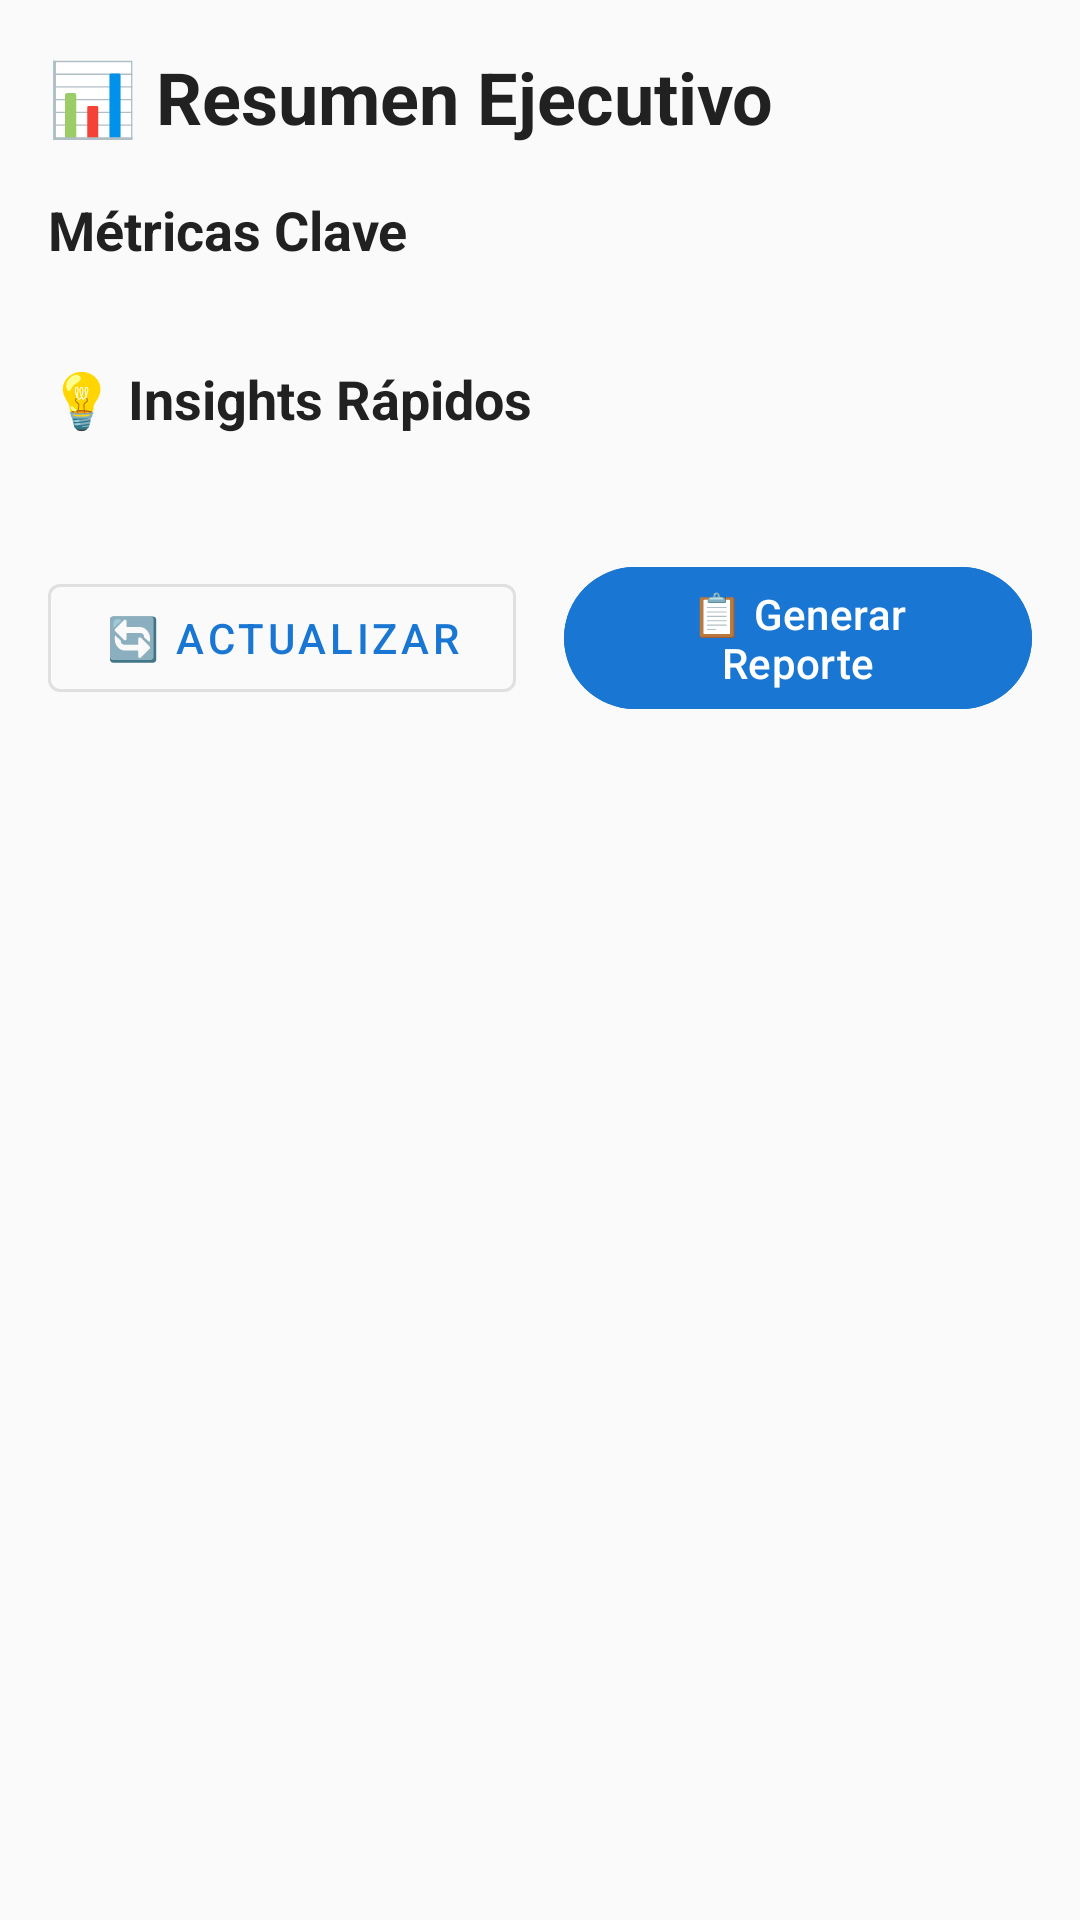

This screen was rendered from an Android layout file. Write that file and the resources it references.
<!-- AndroidManifest.xml: application theme Theme.REWS -->
<!-- res/layout/fragment_analytics_overview.xml -->
<?xml version="1.0" encoding="utf-8"?>
<androidx.core.widget.NestedScrollView xmlns:android="http://schemas.android.com/apk/res/android"
    xmlns:app="http://schemas.android.com/apk/res-auto"
    android:layout_width="match_parent"
    android:layout_height="match_parent"
    android:background="@color/background_light"
    android:padding="16dp">

    <LinearLayout
        android:layout_width="match_parent"
        android:layout_height="wrap_content"
        android:orientation="vertical">

        
        <TextView
            android:layout_width="match_parent"
            android:layout_height="wrap_content"
            android:text="📊 Resumen Ejecutivo"
            android:textSize="24sp"
            android:textStyle="bold"
            android:textColor="@color/text_primary"
            android:layout_marginBottom="16dp" />

        
        <TextView
            android:layout_width="match_parent"
            android:layout_height="wrap_content"
            android:text="Métricas Clave"
            android:textSize="18sp"
            android:textStyle="bold"
            android:textColor="@color/text_primary"
            android:layout_marginBottom="8dp" />

        <androidx.recyclerview.widget.RecyclerView
            android:id="@+id/recyclerOverviewCards"
            android:layout_width="match_parent"
            android:layout_height="wrap_content"
            android:nestedScrollingEnabled="false"
            android:layout_marginBottom="24dp" />

        
        <TextView
            android:layout_width="match_parent"
            android:layout_height="wrap_content"
            android:text="💡 Insights Rápidos"
            android:textSize="18sp"
            android:textStyle="bold"
            android:textColor="@color/text_primary"
            android:layout_marginBottom="8dp" />

        <androidx.recyclerview.widget.RecyclerView
            android:id="@+id/recyclerQuickInsights"
            android:layout_width="match_parent"
            android:layout_height="wrap_content"
            android:nestedScrollingEnabled="false"
            android:layout_marginBottom="16dp" />

        
        <LinearLayout
            android:layout_width="match_parent"
            android:layout_height="wrap_content"
            android:orientation="horizontal"
            android:gravity="center"
            android:layout_marginTop="16dp">

            <com.google.android.material.button.MaterialButton
                android:id="@+id/btnRefreshAnalytics"
                android:layout_width="0dp"
                android:layout_height="wrap_content"
                android:layout_weight="1"
                android:text="🔄 Actualizar"
                android:layout_marginEnd="8dp"
                style="@style/Widget.MaterialComponents.Button.OutlinedButton" />

            <com.google.android.material.button.MaterialButton
                android:id="@+id/btnGenerateReport"
                android:layout_width="0dp"
                android:layout_height="wrap_content"
                android:layout_weight="1"
                android:text="📋 Generar Reporte"
                android:layout_marginStart="8dp"
                android:backgroundTint="@color/primary_color" />

        </LinearLayout>

    </LinearLayout>

</androidx.core.widget.NestedScrollView>
<!-- resources referenced by this layout -->
<resources>
  <color name="background_light">#FFFAFAFA</color>
  <color name="primary_color">#FF1976D2</color>
  <color name="text_primary">#FF212121</color>
  <style name="Theme.REWS" parent="Theme.Material3.Light">
          
          <item name="colorPrimary">@color/primary_blue</item>
          <item name="colorPrimaryVariant">@color/primary_blue_dark</item>
          <item name="colorOnPrimary">@color/white</item>
          
          
          <item name="colorSecondary">@color/accent_orange</item>
          <item name="colorSecondaryVariant">@color/accent_green</item>
          <item name="colorOnSecondary">@color/white</item>
          
          
          <item name="colorSurface">@color/background_card</item>
          <item name="colorOnSurface">@color/text_primary</item>
          <item name="colorOnSurfaceVariant">@color/text_secondary</item>
          <item name="android:colorBackground">@color/background_light</item>
          
          
          <item name="android:statusBarColor" tools:targetApi="l">@color/primary_blue_dark</item>
          
          
          <item name="android:textColorPrimary">@color/text_primary</item>
          <item name="android:textColorSecondary">@color/text_secondary</item>
          <item name="android:textColorHint">@color/text_hint</item>
      </style>
  <color name="primary_blue">#FF1976D2</color>
  <color name="primary_blue_dark">#FF0D47A1</color>
  <color name="white">#FFFFFFFF</color>
  <color name="accent_orange">#FFFF9800</color>
  <color name="accent_green">#FF4CAF50</color>
  <color name="background_card">#FFFFFFFF</color>
  <color name="text_secondary">#FF757575</color>
  <color name="text_hint">#FFBDBDBD</color>
</resources>
